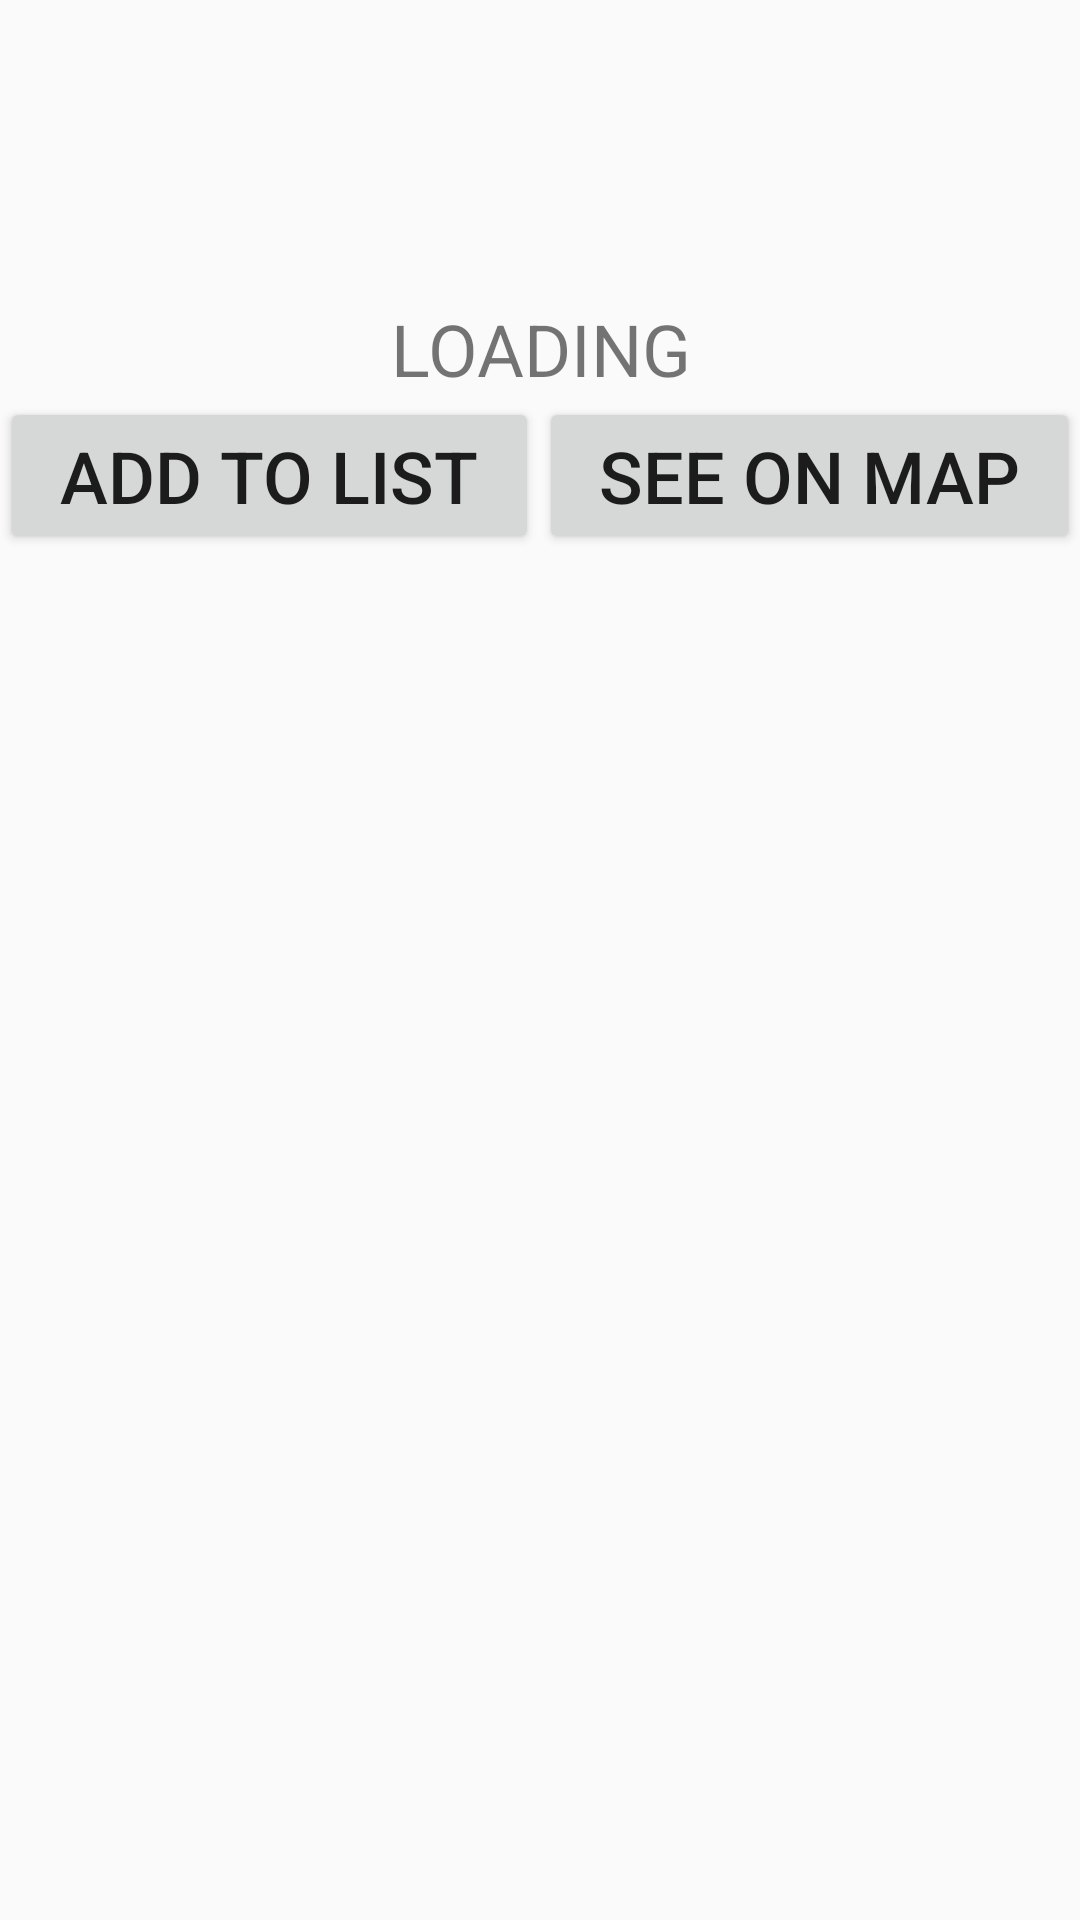

Produce the Android XML layout that renders to this screen, including the resource entries it uses.
<!-- AndroidManifest.xml: application theme AppTheme -->
<!-- res/layout/diag_lat_lng.xml -->
<?xml version="1.0" encoding="utf-8"?>
<LinearLayout xmlns:android="http://schemas.android.com/apk/res/android"
    android:layout_width="match_parent"
    android:layout_height="match_parent"
    android:orientation="vertical">

    <ImageView
        android:layout_width="match_parent"
        android:layout_height="100sp"
        android:layout_gravity="center"
        android:src="@mipmap/ic_launcher" />

    <TextView
        android:textAlignment="center"
        android:text="LOADING"
        android:id="@+id/tvLatLng"
        android:layout_width="match_parent"
        android:layout_height="wrap_content" />

    <GridLayout
        android:layout_width="match_parent"
        android:layout_height="wrap_content"
        android:columnCount="2"
        android:rowCount="2">

        <Button
            android:id="@+id/btnAddtoList"
            android:layout_width="wrap_content"
            android:layout_height="wrap_content"
            android:layout_columnSpan="1"
            android:layout_columnWeight="1"
            android:text="Add to List"
            android:onClick="addToList" />

        <Button
            android:id="@+id/btnGoToMap"
            android:layout_width="wrap_content"
            android:layout_height="wrap_content"
            android:layout_columnSpan="1"
            android:layout_columnWeight="1"
            android:text="See on Map"
            android:onClick="goToMap" />

    </GridLayout>

</LinearLayout>
<!-- resources referenced by this layout -->
<resources>
  <style name="AppTheme" parent="Theme.AppCompat.Light.DarkActionBar">
          
          <item name="colorPrimary">@color/colorPrimary</item>
          <item name="colorPrimaryDark">@color/colorPrimaryDark</item>
          <item name="colorAccent">@color/colorAccent</item>
          <item name="android:textSize">24sp</item>
      </style>
  <!-- not gathered from this repository: default colours our renderer supplied (Android Studio template values) -->
  <color name="colorPrimary">#FF6200EE</color>
  <color name="colorPrimaryDark">#FF3700B3</color>
  <color name="colorAccent">#FF03DAC5</color>
</resources>
